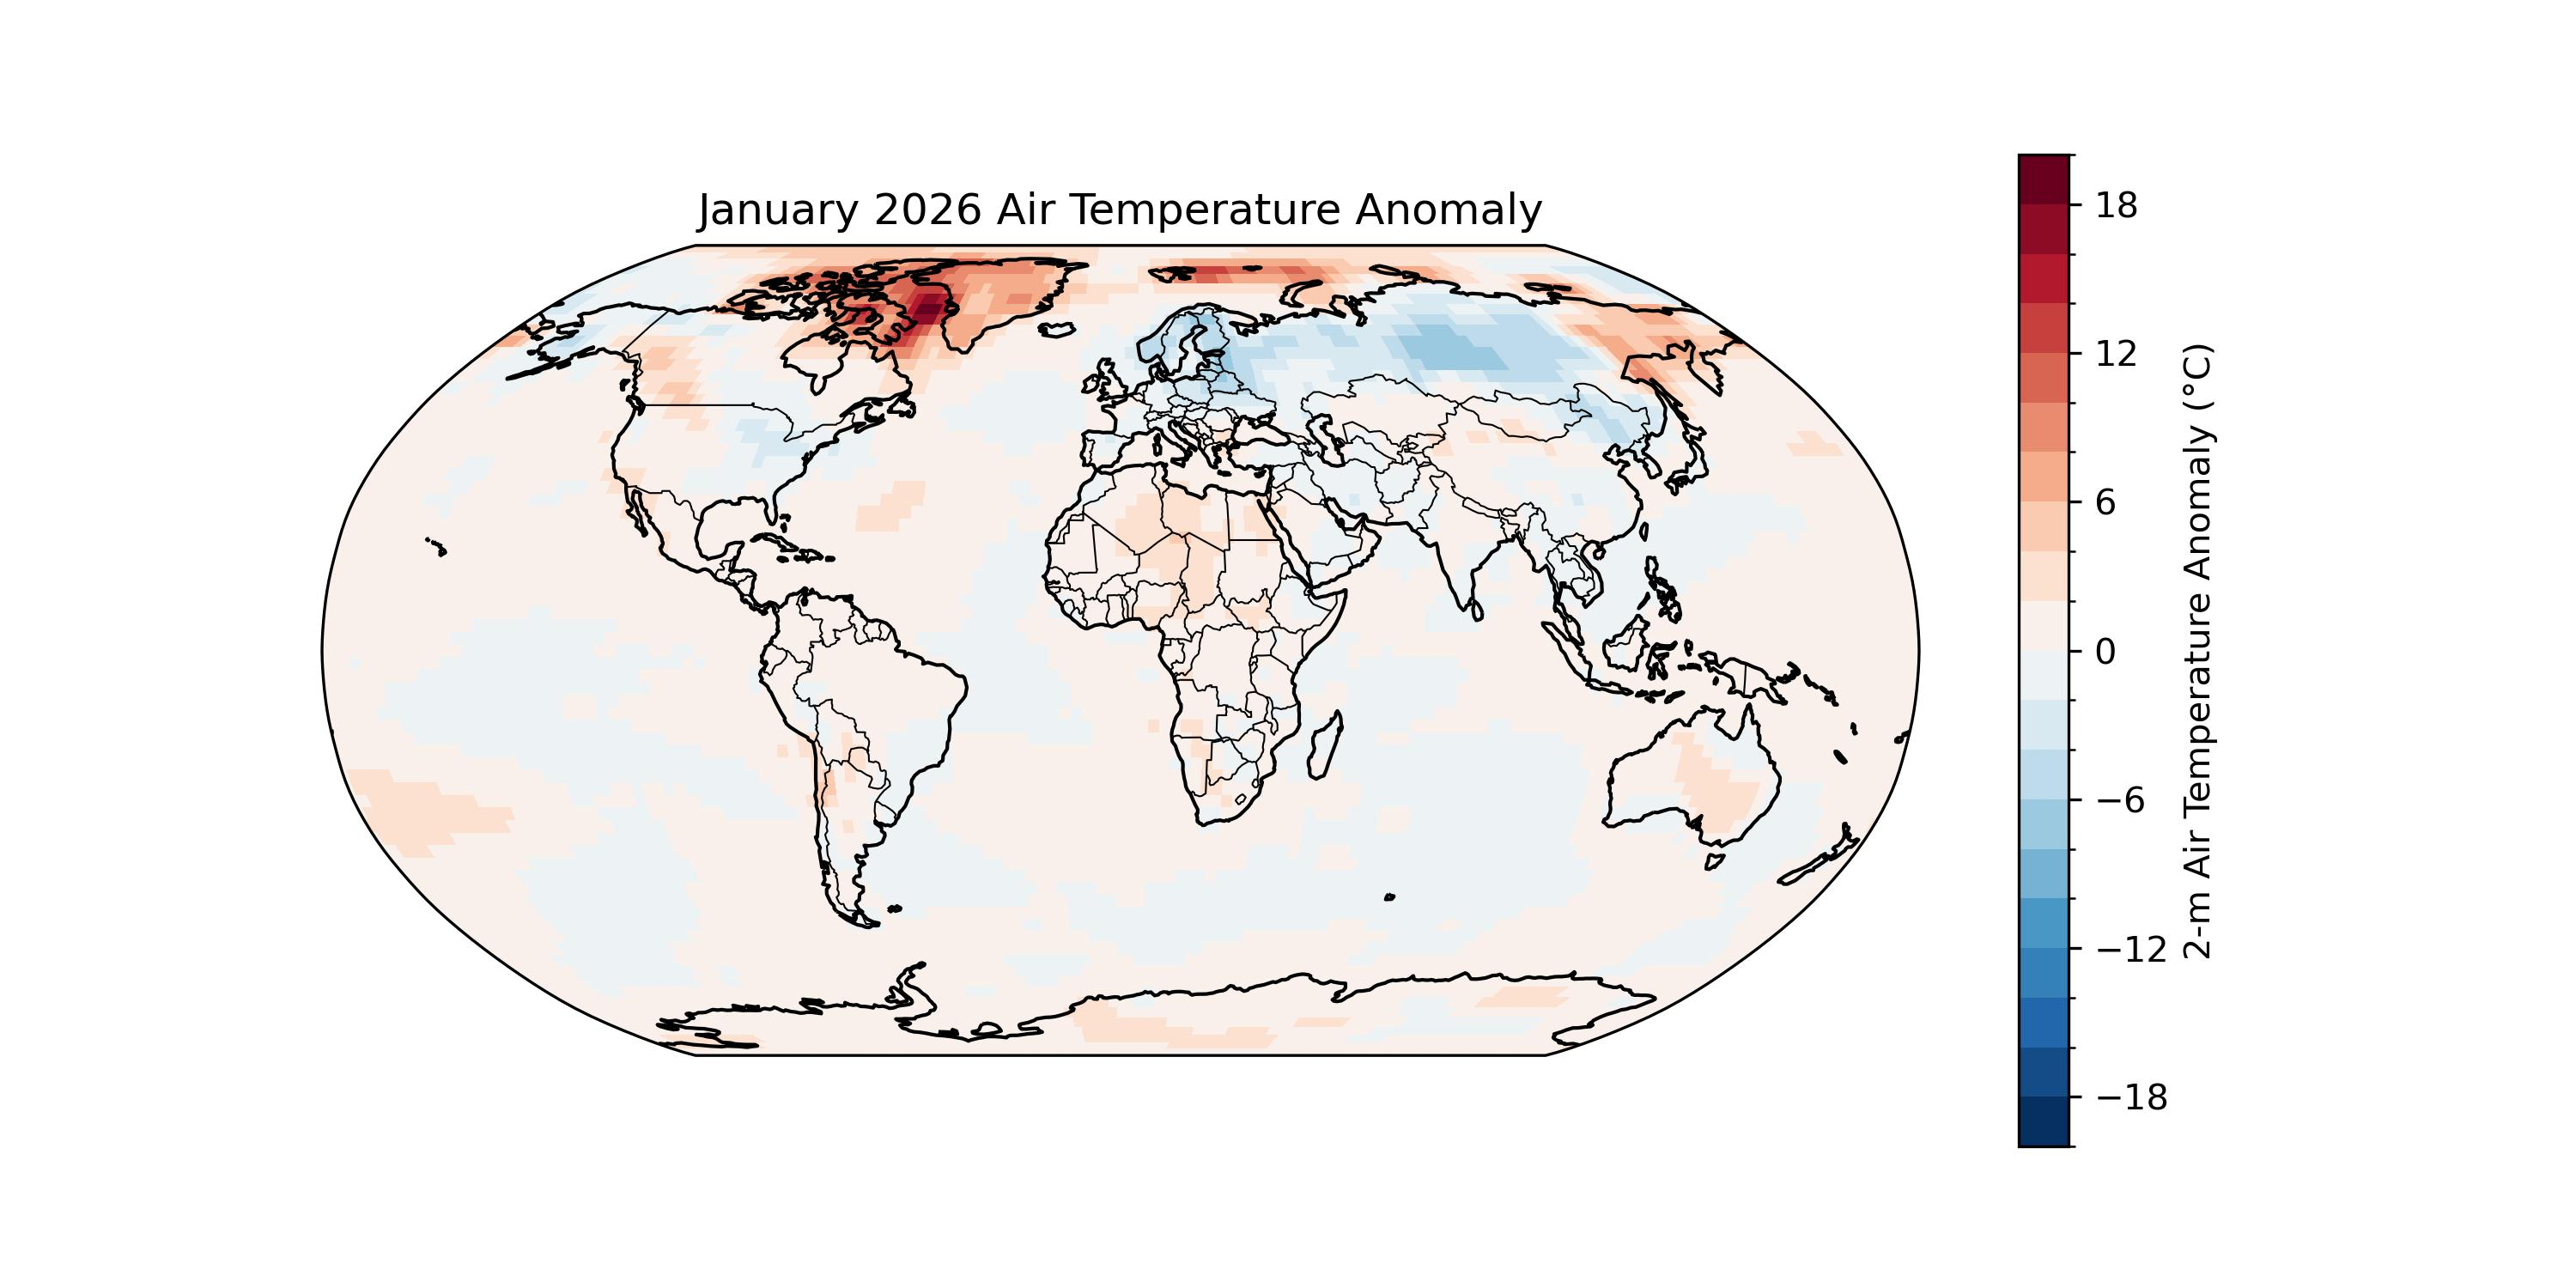

The script that drew this image:
# ---------------------------------------------------------
# Robinson Projection for Global Climate Analysis
# ---------------------------------------------------------
# This program visualizes global air temperature anomalies
# using NOAA NCEP/NCAR Reanalysis data and Cartopy.
#
# In this exercise, data are read directly from an online
# OPeNDAP URL instead of a downloaded NetCDF file.
#
# OPeNDAP allows Python to access remote climate datasets
# without manual download.
#
# Note:
# cartopy.crs is imported as "ccrs" for convenience.
# ---------------------------------------------------------

import xarray as xr
import matplotlib.pyplot as plt
import cartopy.crs as ccrs
import cartopy.feature as cfeature
from pathlib import Path
import sys

# Example NOAA PSL OPeNDAP URLs
air_url = "https://psl.noaa.gov/thredds/dodsC/Datasets/ncep.reanalysis.derived/surface/air.mon.mean.nc"
prate_url = "https://psl.noaa.gov/thredds/dodsC/Datasets/ncep.reanalysis.derived/surface/prate.sfc.mon.mean.nc"
sst_url = "https://psl.noaa.gov/thredds/dodsC/Datasets/COBE2/sst.mon.mean.nc"

ds = xr.open_dataset(air_url)
print(ds)
print(ds.time[-1].values)

# Select near-surface air temperature
air = ds["air"]

# Convert from K to degC if needed
air_c = air - 273.15

# Example: January climatology
jan_clim = air_c.sel(time=slice("1991-01-01", "2020-12-31")).where(
    air_c["time.month"] == 1, drop=True
).mean("time")

# Example: January 2026 anomaly
jan_2026 = air_c.sel(time="2026-01-01")
anom = jan_2026 - jan_clim

# Plot
fig = plt.figure(figsize=(10, 5))

#
# Step 1: Choose the Robinson projection from the
# Cartopy projection list and complete the code below.
# https://scitools.org.uk/cartopy/docs/v0.15/crs/projections.html 
#
ax = plt.axes(projection=ccrs.Robinson())

anom.plot(
    ax=ax,
    transform=ccrs.PlateCarree(),
    cmap="RdBu_r",
    levels=21,
    cbar_kwargs={"label": "2-m Air Temperature Anomaly (°C)"}
)

ax.coastlines()
ax.add_feature(cfeature.BORDERS, linewidth=0.5)
ax.set_global()
ax.set_title("January 2026 Air Temperature Anomaly")

output_path = Path(__file__).with_suffix(".jpg")
plt.savefig(output_path, dpi=300)

plt.show()
